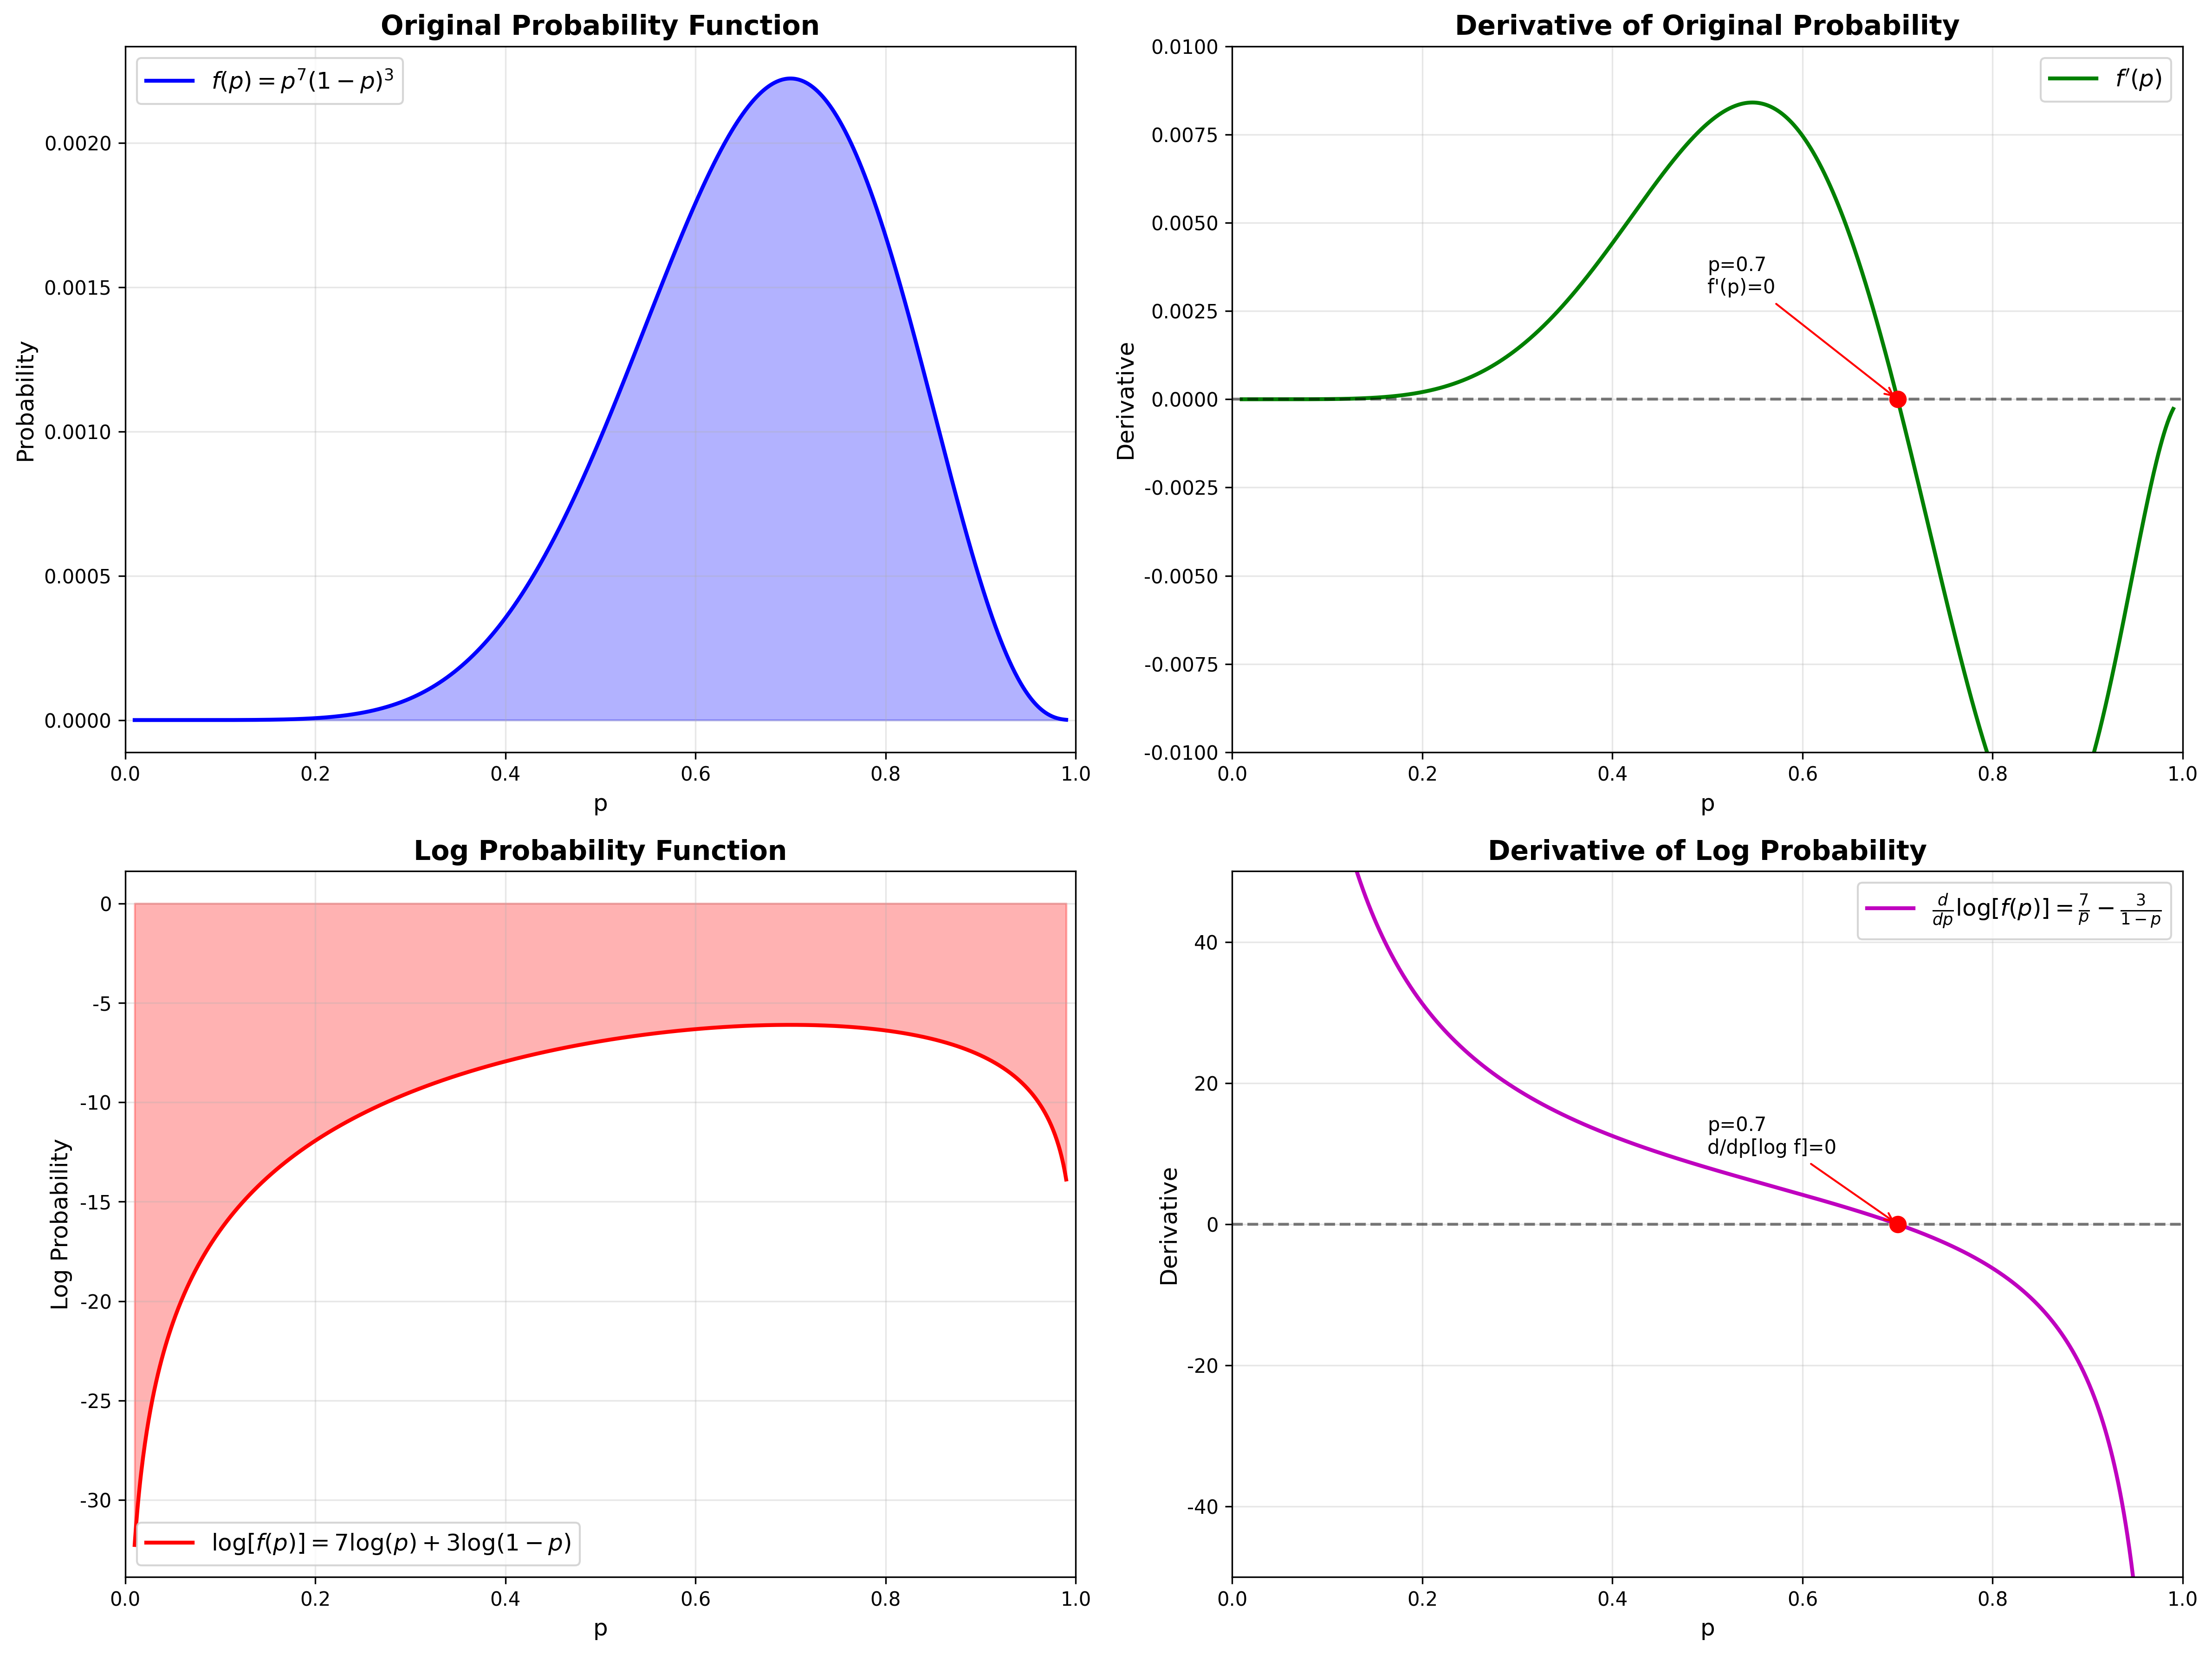

Generate this figure with Python:
"""
比较原始概率和对数概率的导数行为
"""

import numpy as np
import matplotlib.pyplot as plt

# 设置中文字体支持
plt.rcParams['font.sans-serif'] = ['DejaVu Sans', 'Arial Unicode MS', 'SimHei']
plt.rcParams['axes.unicode_minus'] = False

# 创建p的取值范围
p = np.linspace(0.01, 0.99, 1000)

# 原始概率函数 f(p) = p^7 * (1-p)^3
f = p**7 * (1-p)**3

# 对数概率函数
log_f = 7 * np.log(p) + 3 * np.log(1-p)

# 计算导数
# 原始概率的导数
f_prime = 7 * p**6 * (1-p)**3 - 3 * p**7 * (1-p)**2

# 对数概率的导数
log_f_prime = 7/p - 3/(1-p)

# 创建图形
fig, axes = plt.subplots(2, 2, figsize=(16, 12))

# 图1: 原始概率函数
axes[0,0].plot(p, f, 'b-', linewidth=2, label=r'$f(p) = p^7(1-p)^3$')
axes[0,0].fill_between(p, f, alpha=0.3, color='blue')
axes[0,0].set_xlabel('p', fontsize=12)
axes[0,0].set_ylabel('Probability', fontsize=12)
axes[0,0].set_title('Original Probability Function', fontsize=14, fontweight='bold')
axes[0,0].grid(True, alpha=0.3)
axes[0,0].legend(fontsize=12)
axes[0,0].set_xlim(0, 1)

# 图2: 原始概率的导数
axes[0,1].plot(p, f_prime, 'g-', linewidth=2, label=r"$f'(p)$")
axes[0,1].axhline(y=0, color='k', linestyle='--', alpha=0.5)
axes[0,1].set_xlabel('p', fontsize=12)
axes[0,1].set_ylabel('Derivative', fontsize=12)
axes[0,1].set_title("Derivative of Original Probability", fontsize=14, fontweight='bold')
axes[0,1].grid(True, alpha=0.3)
axes[0,1].legend(fontsize=12)
axes[0,1].set_xlim(0, 1)
axes[0,1].set_ylim(-0.01, 0.01)

# 标注p=0.7处的导数
axes[0,1].plot(0.7, 0, 'ro', markersize=8)
axes[0,1].annotate('p=0.7\nf\'(p)=0', xy=(0.7, 0), xytext=(0.5, 0.003),
                 arrowprops=dict(arrowstyle='->', color='red'), fontsize=10)

# 图3: 对数概率函数
axes[1,0].plot(p, log_f, 'r-', linewidth=2, label=r'$\log[f(p)] = 7\log(p) + 3\log(1-p)$')
axes[1,0].fill_between(p, log_f, alpha=0.3, color='red')
axes[1,0].set_xlabel('p', fontsize=12)
axes[1,0].set_ylabel('Log Probability', fontsize=12)
axes[1,0].set_title('Log Probability Function', fontsize=14, fontweight='bold')
axes[1,0].grid(True, alpha=0.3)
axes[1,0].legend(fontsize=12)
axes[1,0].set_xlim(0, 1)

# 图4: 对数概率的导数
axes[1,1].plot(p, log_f_prime, 'm-', linewidth=2, label=r"$\frac{d}{dp}\log[f(p)] = \frac{7}{p} - \frac{3}{1-p}$")
axes[1,1].axhline(y=0, color='k', linestyle='--', alpha=0.5)
axes[1,1].set_xlabel('p', fontsize=12)
axes[1,1].set_ylabel('Derivative', fontsize=12)
axes[1,1].set_title("Derivative of Log Probability", fontsize=14, fontweight='bold')
axes[1,1].grid(True, alpha=0.3)
axes[1,1].legend(fontsize=12)
axes[1,1].set_xlim(0, 1)
axes[1,1].set_ylim(-50, 50)

# 标注p=0.7处的导数
axes[1,1].plot(0.7, 0, 'ro', markersize=8)
axes[1,1].annotate('p=0.7\nd/dp[log f]=0', xy=(0.7, 0), xytext=(0.5, 10),
                 arrowprops=dict(arrowstyle='->', color='red'), fontsize=10)

plt.tight_layout()
plt.savefig('compare_derivatives.png', dpi=300, bbox_inches='tight')
print("图形已保存为 compare_derivatives.png")

# 打印关键点的导数值
print("\n=== 关键点的导数比较 ===\n")
print("在 p=0.7 (最大值点):")
idx_07 = np.abs(p-0.7).argmin()
print(f"  原始概率导数: {f_prime[idx_07]:.6f}")
print(f"  对数概率导数: {log_f_prime[idx_07]:.6f}")

print("\n在 p→0 时:")
print(f"  原始概率值: {f[0]:.6f}")
print(f"  原始概率导数: {f_prime[0]:.6f}")
print(f"  对数概率导数: {log_f_prime[0]:.6f} → +∞")

print("\n在 p=0.01 时:")
idx = np.abs(p-0.01).argmin()
print(f"  原始概率值: {f[idx]:.6f}")
print(f"  原始概率导数: {f_prime[idx]:.8f}")
print(f"  对数概率导数: {log_f_prime[idx]:.2f}")

plt.show()
